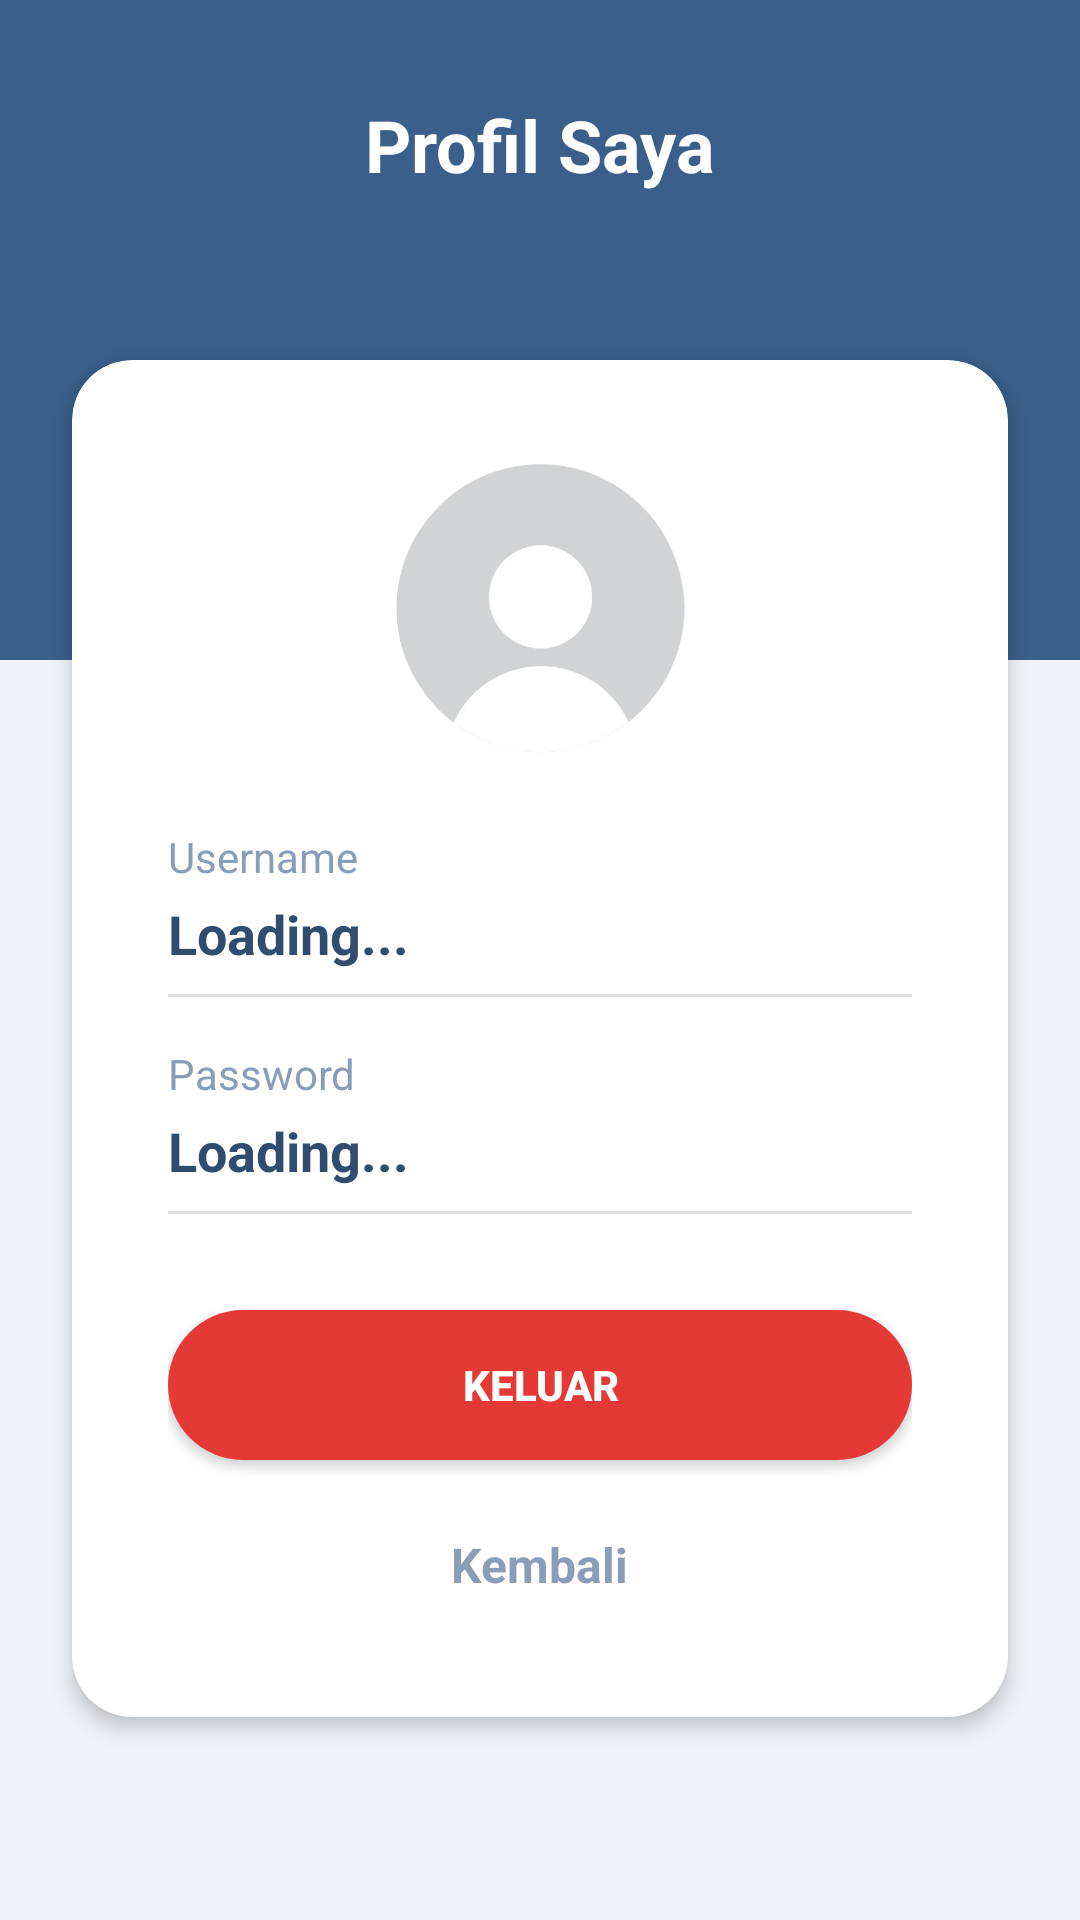

The Android layout XML behind this screen, and the referenced resources:
<!-- AndroidManifest.xml: application theme Theme.Ftaks -->
<!-- res/layout/activity_profile.xml -->
<?xml version="1.0" encoding="utf-8"?>
<androidx.constraintlayout.widget.ConstraintLayout
    xmlns:android="http://schemas.android.com/apk/res/android"
    xmlns:app="http://schemas.android.com/apk/res-auto"
    xmlns:tools="http://schemas.android.com/tools"
    android:id="@+id/main"
    android:layout_width="match_parent"
    android:layout_height="match_parent"
    android:background="@color/home_background"
    tools:context=".ProfileActivity">

    <View
        android:id="@+id/view_header"
        android:layout_width="match_parent"
        android:layout_height="220dp"
        android:background="@color/login_main_background"
        app:layout_constraintTop_toTopOf="parent" />

    <TextView
        android:layout_width="wrap_content"
        android:layout_height="wrap_content"
        android:text="Profil Saya"
        android:textColor="@android:color/white"
        android:textSize="24sp"
        android:textStyle="bold"
        android:layout_marginTop="32dp"
        app:layout_constraintTop_toTopOf="parent"
        app:layout_constraintStart_toStartOf="parent"
        app:layout_constraintEnd_toEndOf="parent"/>

    <androidx.cardview.widget.CardView
        android:layout_width="match_parent"
        android:layout_height="wrap_content"
        android:layout_marginHorizontal="24dp"
        android:layout_marginTop="120dp"
        app:cardCornerRadius="20dp"
        app:cardElevation="4dp"
        app:cardBackgroundColor="@android:color/white"
        app:layout_constraintTop_toTopOf="parent"
        app:layout_constraintStart_toStartOf="parent"
        app:layout_constraintEnd_toEndOf="parent">

        <LinearLayout
            android:layout_width="match_parent"
            android:layout_height="wrap_content"
            android:orientation="vertical"
            android:padding="32dp"
            android:gravity="center_horizontal">

            <ImageView
                android:layout_width="100dp"
                android:layout_height="100dp"
                android:src="@drawable/profil_lg"
                android:layout_marginBottom="24dp"/>
            <LinearLayout
                android:layout_width="match_parent"
                android:layout_height="wrap_content"
                android:orientation="vertical"
                android:layout_marginBottom="16dp">

                <TextView
                    android:layout_width="wrap_content"
                    android:layout_height="wrap_content"
                    android:text="Username"
                    android:textColor="@color/home_text_secondary"
                    android:textSize="14sp"/>

                <TextView
                    android:id="@+id/tv_profile_username"
                    android:layout_width="match_parent"
                    android:layout_height="wrap_content"
                    android:text="Loading..."
                    android:textColor="@color/login_text_title"
                    android:textSize="18sp"
                    android:textStyle="bold"
                    android:paddingTop="4dp"/>

                <View
                    android:layout_width="match_parent"
                    android:layout_height="1dp"
                    android:background="#E0E0E0"
                    android:layout_marginTop="8dp"/>
            </LinearLayout>

            <LinearLayout
                android:layout_width="match_parent"
                android:layout_height="wrap_content"
                android:orientation="vertical"
                android:layout_marginBottom="32dp">

                <TextView
                    android:layout_width="wrap_content"
                    android:layout_height="wrap_content"
                    android:text="Password"
                    android:textColor="@color/home_text_secondary"
                    android:textSize="14sp"/>

                <TextView
                    android:id="@+id/tv_profile_password"
                    android:layout_width="match_parent"
                    android:layout_height="wrap_content"
                    android:text="Loading..."
                    android:textColor="@color/login_text_title"
                    android:textSize="18sp"
                    android:textStyle="bold"
                    android:paddingTop="4dp"/>

                <View
                    android:layout_width="match_parent"
                    android:layout_height="1dp"
                    android:background="#E0E0E0"
                    android:layout_marginTop="8dp"/>
            </LinearLayout>

            <androidx.appcompat.widget.AppCompatButton
                android:id="@+id/btn_logout"
                android:layout_width="match_parent"
                android:layout_height="50dp"
                android:text="Keluar"
                android:background="@drawable/bg_button"
                android:backgroundTint="#E53935"
                android:textColor="@android:color/white"
                android:textStyle="bold"
                android:layout_marginBottom="16dp"/>
            <TextView
                android:id="@+id/btn_back_profile"
                android:layout_width="wrap_content"
                android:layout_height="wrap_content"
                android:text="Kembali"
                android:textColor="@color/home_text_secondary"
                android:textSize="16sp"
                android:textStyle="bold"
                android:padding="8dp"/>

        </LinearLayout>
    </androidx.cardview.widget.CardView>

</androidx.constraintlayout.widget.ConstraintLayout>
<!-- resources referenced by this layout -->
<resources>
  <color name="home_background">#F0F4F8</color>
  <color name="home_text_secondary">#8A9DB8</color>
  <color name="login_main_background">#3A5F8A</color>
  <color name="login_text_title">#304C6E</color>
  <!-- drawable bg_button (drawable) -->
  <?xml version="1.0" encoding="utf-8"?>
  <shape xmlns:android="http://schemas.android.com/apk/res/android"
      android:shape="rectangle">
      <solid android:color="@color/login_button_background"/>
      <corners android:radius="30dp"/>
  </shape>
  <!-- drawable profil_lg: png bitmap (drawable, 49535 bytes) -->
  <style name="Theme.Ftaks" parent="Base.Theme.Ftaks" />
  <color name="login_button_background">#4A7CBA</color>
  <style name="Base.Theme.Ftaks" parent="Theme.Material3.DayNight.NoActionBar">
          
          
      </style>
</resources>
